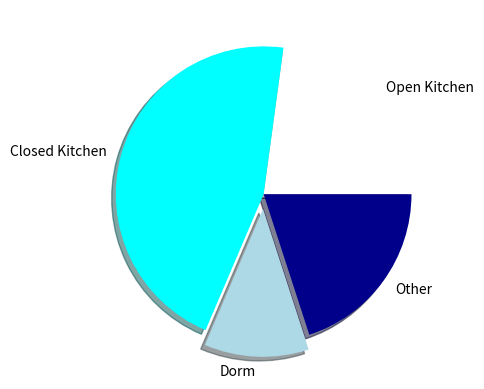

Source code (Python):
import matplotlib.pyplot as plt
import numpy as np

categories = ['Open Kitchen', 'Closed Kitchen', 'Dorm', 'Other']
spending = [400.0, 800.0, 200.0, 350.0]
spending_2 = [200.0, 700.0, 500.0, 500.0]
weekly_dorm_spending = [100.0, 50.0, 60.0, 120.0, 75.0, 88.0, 230.0, 90.0, 40.0, 200.0]

def get_sizes(list_):
	sizes = []
	total_spending = sum(list_)
	for val in list_:
		sizes.append(val/total_spending*100)
	return sizes

#Pass in int corresponding to array position of entry to pop out
#If none, pass in -1
def pie_chart(highlighted):
    sizes = get_sizes(spending)
    colors = ['white', 'cyan', 'lightblue', 'darkblue']
    explode = [0, 0, 0, 0]
    if highlighted > -1 and highlighted < len(explode):
        explode[highlighted] = 0.1
    plt.pie(sizes, explode = explode, labels = categories, colors = colors, shadow = True)
    plt.show()

def bar_chart():
	num_entries = np.arange(len(categories))
	fig, ax = plt.subplots()
	colors = ['gray', 'cyan', 'lightblue', 'darkblue']
	bars = ax.bar(num_entries+1, spending, width=1, color = colors, linewidth = 0)
	ax.set_ylabel('Spending')
	ax.set_xticks(num_entries+1.5)
	ax.set_xticklabels(categories)
	plt.show()

def bar_chart_comparison():
	num_entries = np.arange(len(categories))
	fig, ax = plt.subplots()
	bars1 = ax.bar(num_entries, spending, width=0.45, color = "lightblue", linewidth = 0)
	bars2 = ax.bar(num_entries+0.45, spending_2, width=0.45, color = "darkblue", linewidth = 0)
	ax.set_ylabel('Spending')
	ax.set_xticks(num_entries+.4)
	ax.set_xticklabels(categories)
	plt.show()

def line_graph():
	fig, ax = plt.subplots()
	line, = plt.plot(weekly_dorm_spending)
	plt.show()
	ax.set_xlabel("Week")


pie_chart(2)








